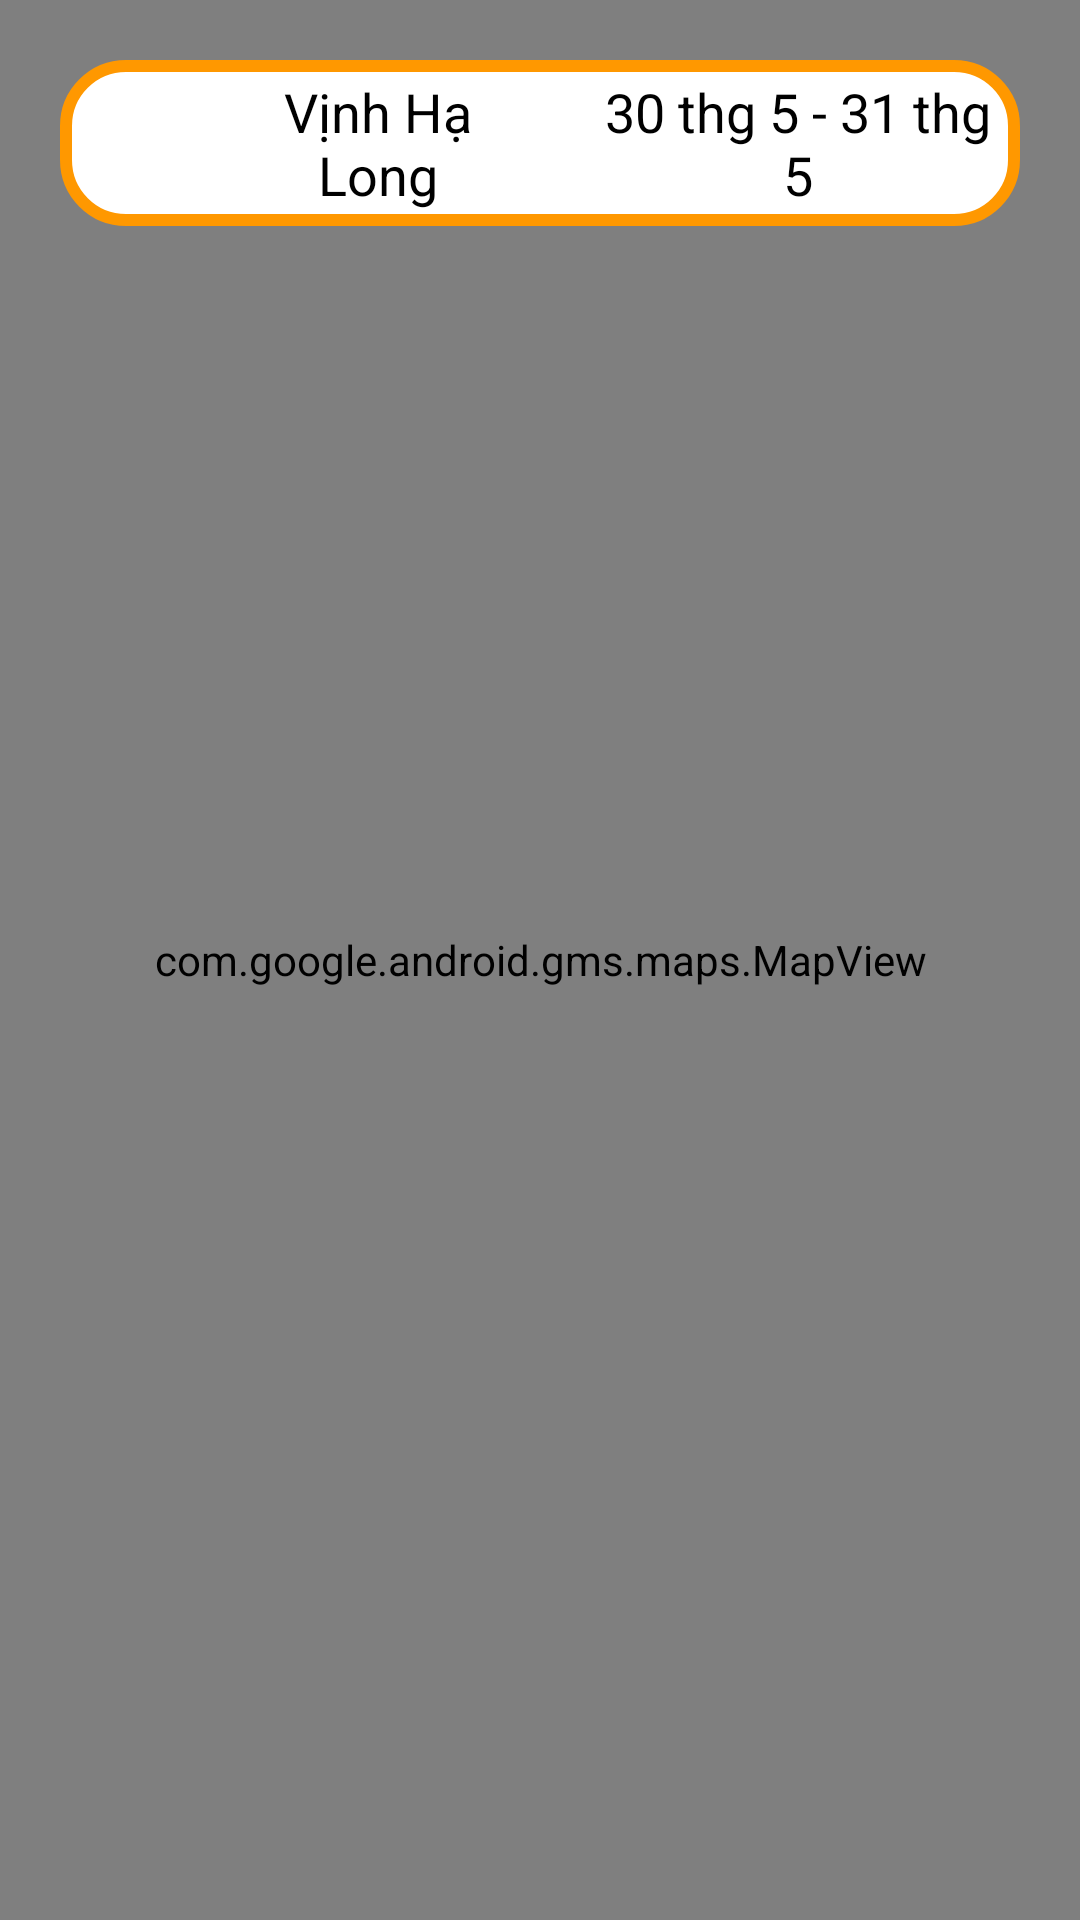

Layout XML and referenced resources for this Android screen:
<!-- AndroidManifest.xml: application theme Base.Theme.BookingApp -->
<!-- res/layout/bottom_sheet_layout_4.xml -->
<?xml version="1.0" encoding="utf-8"?>
<FrameLayout xmlns:android="http://schemas.android.com/apk/res/android"
    android:layout_width="match_parent"
    android:layout_height="match_parent">

    <com.google.android.gms.maps.MapView
        android:id="@+id/map"
        android:layout_width="match_parent"
        android:layout_height="match_parent" />

    <LinearLayout
        android:layout_width="match_parent"
        android:layout_height="wrap_content"
        android:layout_alignParentStart="true"
        android:layout_marginLeft="20dp"
        android:layout_marginTop="20dp"
        android:layout_marginRight="20dp"
        android:background="@drawable/layout_border"
        android:padding="5dp">

        <ImageButton
            android:id="@+id/btnReturn2"
            android:layout_width="40dp"
            android:layout_height="40dp"
            android:layout_gravity="center"
            android:background="@null"
            android:padding="10dp"
            android:src="@drawable/ic_arrow_back" />

        <TextView
            android:id="@+id/tvMapLocation"
            android:layout_width="wrap_content"
            android:layout_height="wrap_content"
            android:layout_gravity="center"
            android:layout_marginLeft="10dp"
            android:layout_weight="1"
            android:text="Vịnh Hạ Long"
            android:textAlignment="center"
            android:textColor="@color/black"
            android:textSize="18dp" />

        <TextView
            android:id="@+id/tvMapDate"
            android:layout_width="wrap_content"
            android:layout_height="wrap_content"
            android:layout_gravity="center"
            android:layout_marginLeft="20dp"
            android:layout_weight="1"
            android:text="30 thg 5 - 31 thg 5"
            android:textAlignment="center"
            android:textColor="@color/black"
            android:textSize="18dp" />
    </LinearLayout>

</FrameLayout>
<!-- resources referenced by this layout -->
<resources>
  <color name="black">#FF000000</color>
  <!-- drawable layout_border (drawable) -->
  <?xml version="1.0" encoding="utf-8"?>
  <shape xmlns:android="http://schemas.android.com/apk/res/android">
      <solid android:color="#FFFFFF"/>
      <stroke
          android:width="4dp"
          android:color="#FF9800"/>
      <corners android:radius="20dp" />
  </shape>
  <style name="Base.Theme.BookingApp" parent="Theme.Material3.DayNight.NoActionBar">
          <item name="colorPrimary">#003A93</item>
          <item name="colorPrimaryVariant">#003A93</item>
          <item name="colorSecondary">#003A93</item>
      </style>
</resources>
